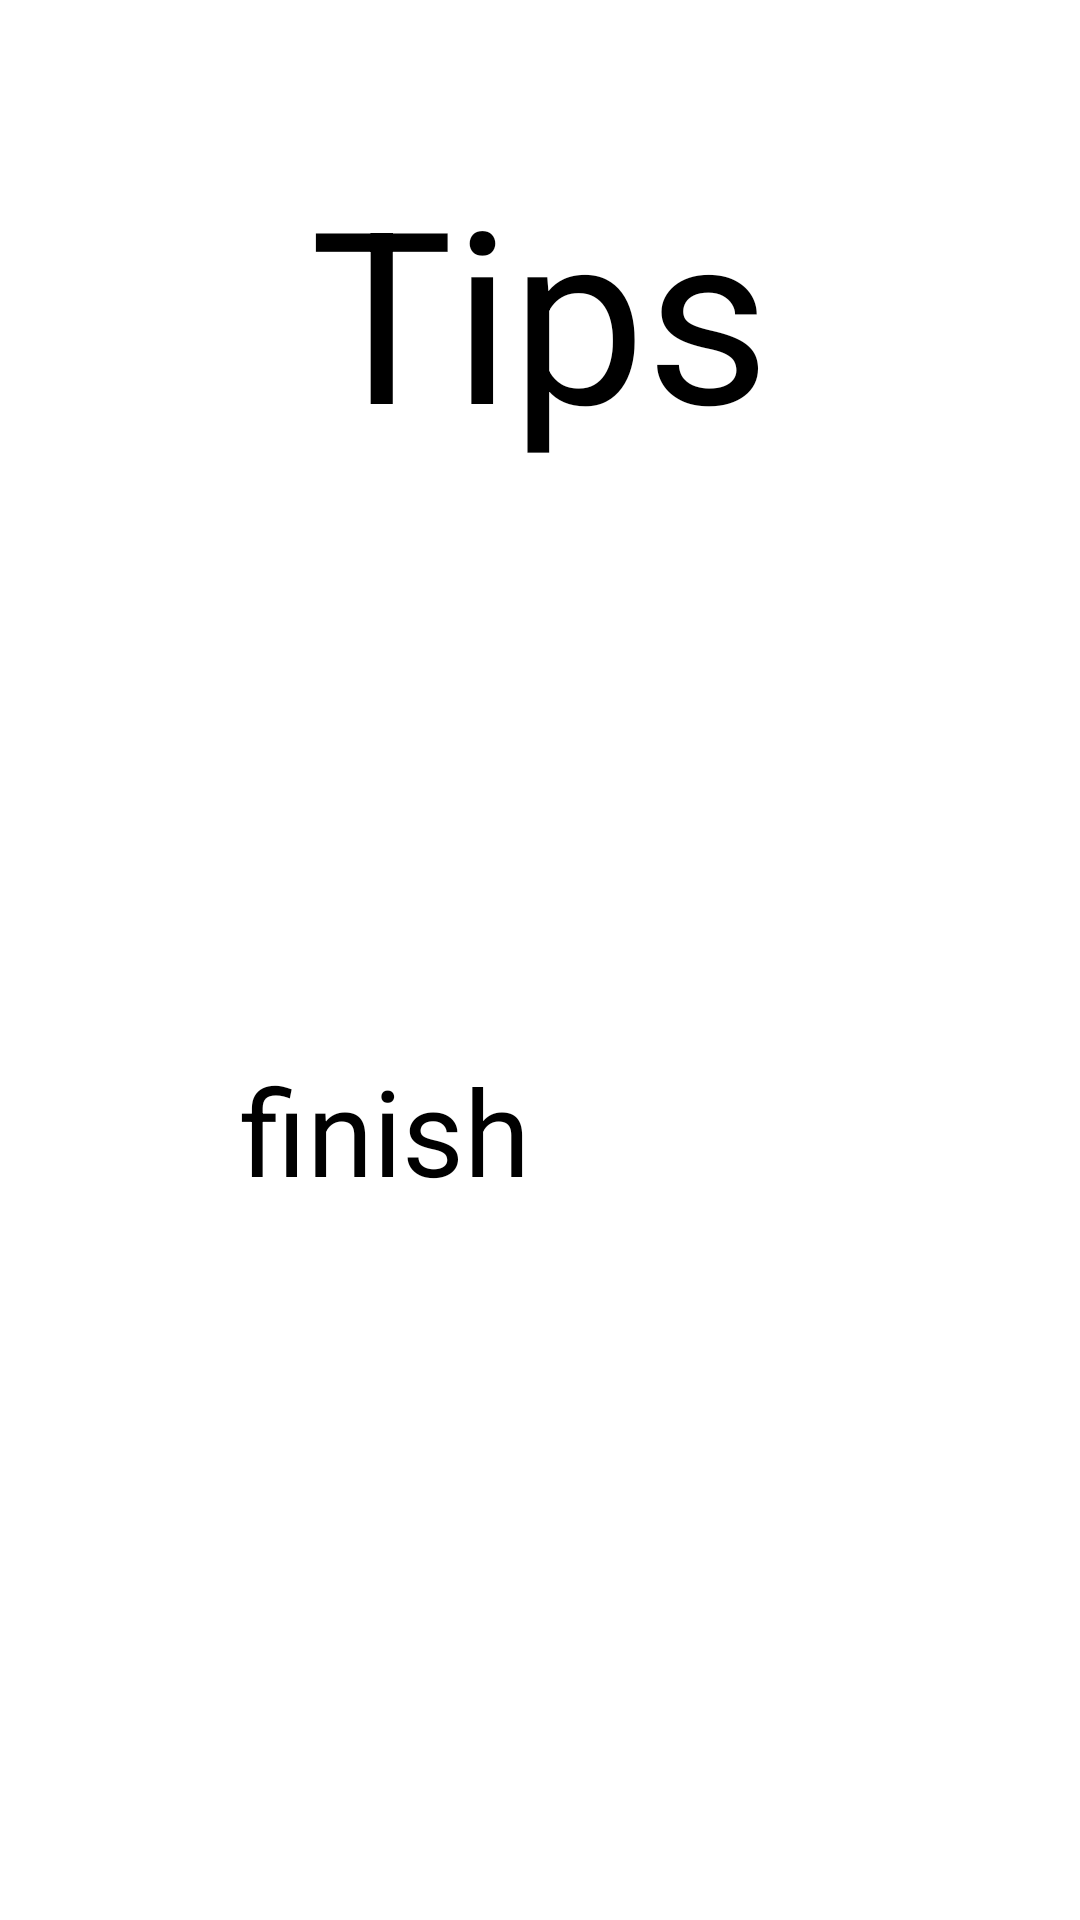

Here is an Android app screen rendered from its layout file. Give the layout XML and the strings, colors and styles it references.
<!-- AndroidManifest.xml: application theme Theme.AndroidTest -->
<!-- res/layout/activity_tips.xml -->
<?xml version="1.0" encoding="utf-8"?>

<RelativeLayout xmlns:android="http://schemas.android.com/apk/res/android"
    android:layout_width="fill_parent"
    android:layout_height="fill_parent">

    <TextView
        android:layout_width="fill_parent"
        android:layout_height="112dp"
        android:gravity="center_horizontal"
        android:layout_marginTop="50dp"
        android:text="@string/my_android_tips_activity"
        android:textSize="80sp" />

    <TextView
        android:id="@+id/content"
        android:layout_width="wrap_content"
        android:layout_height="wrap_content"
        android:layout_centerHorizontal="true"
        android:layout_marginTop="200dp"
        android:gravity="center_horizontal"
        android:textSize="50sp" />
    <Button
        android:id="@+id/tips_button1"
        android:layout_width="200dp"
        android:layout_height="80dp"
        android:layout_marginTop="350dp"
        android:layout_centerHorizontal="true"
        android:text="@string/finish"
        android:clickable = "true"
        android:textSize="40sp" />

</RelativeLayout>
<!-- resources referenced by this layout -->
<resources>
  <string name="finish">finish</string>
  <string name="my_android_tips_activity">Tips Activity</string>
  <style name="Theme.AndroidTest" parent="@style/Theme.Leanback" />
</resources>
